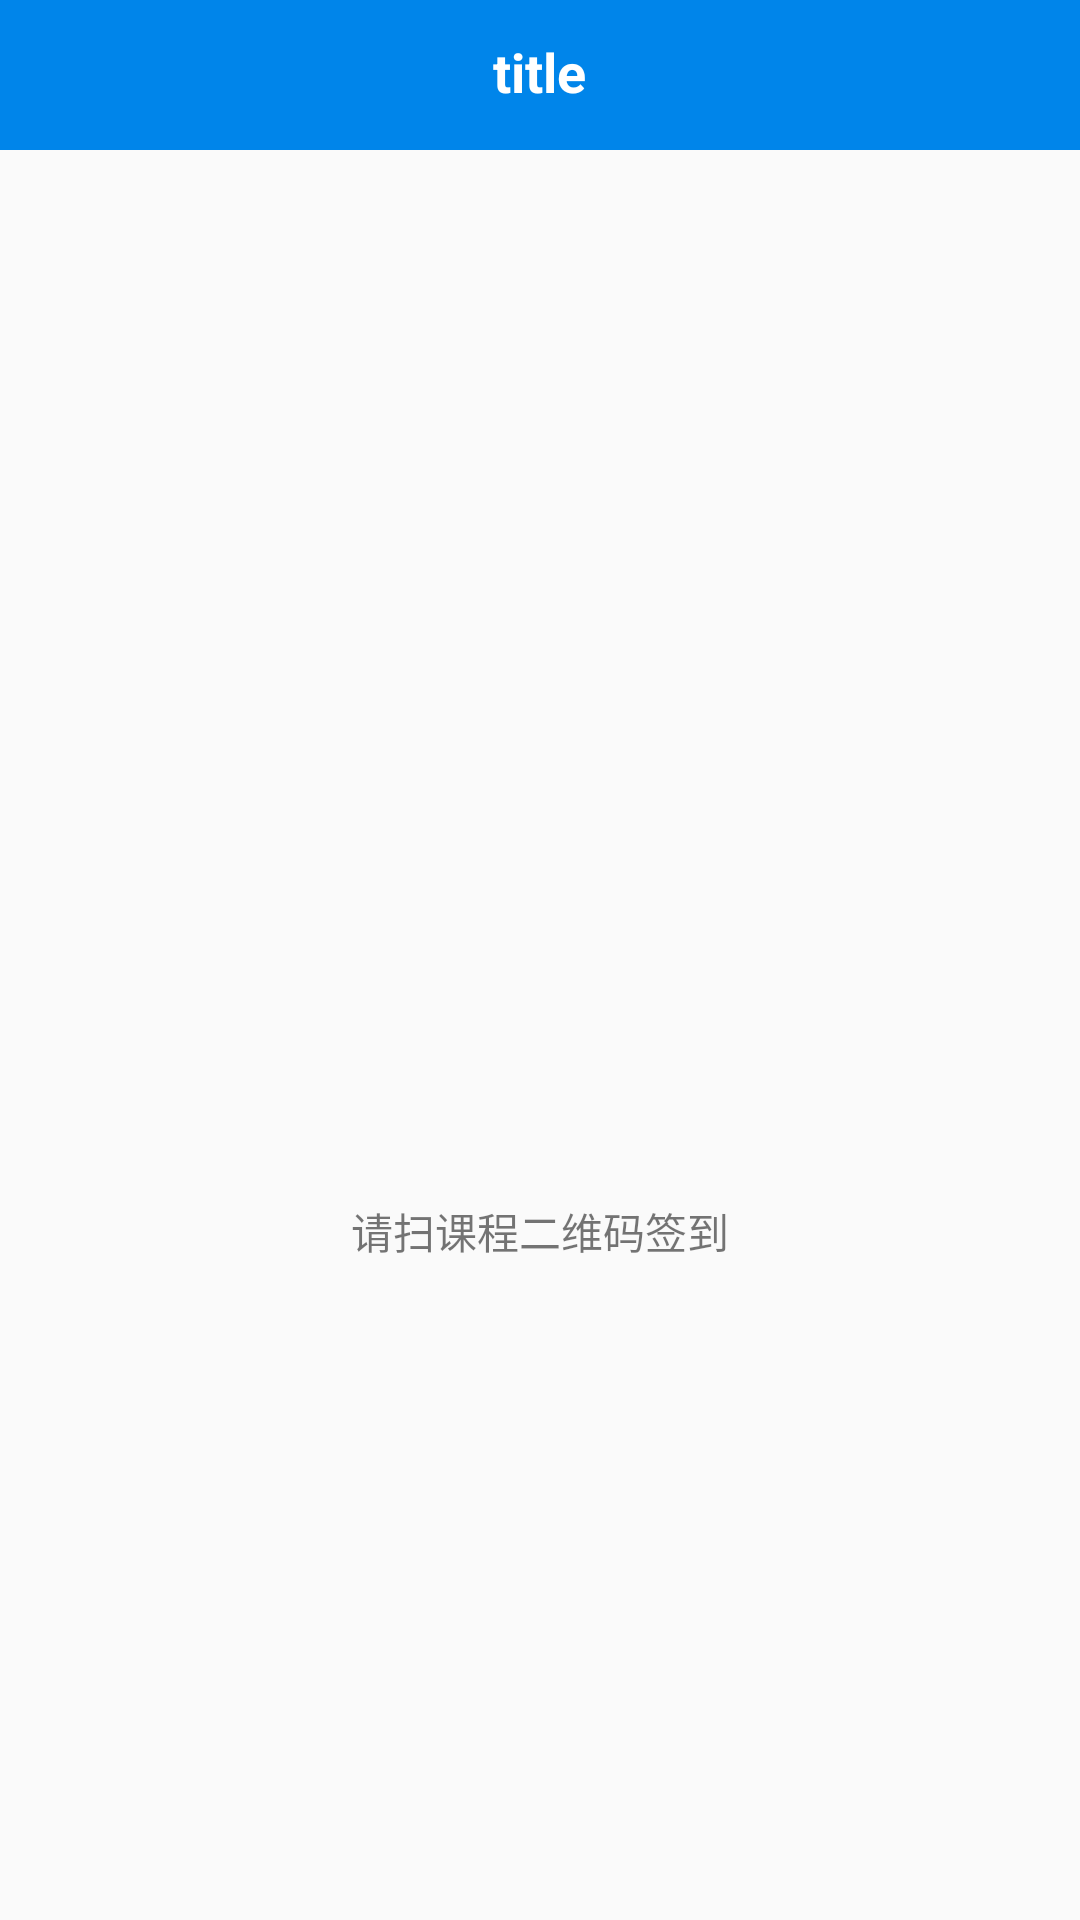

Layout XML and referenced resources for this Android screen:
<!-- AndroidManifest.xml: application theme AppTheme -->
<!-- res/layout/act_ewm.xml -->
<?xml version="1.0" encoding="utf-8"?>
<LinearLayout xmlns:android="http://schemas.android.com/apk/res/android"
    android:orientation="vertical" android:layout_width="match_parent"
    android:layout_height="match_parent">
    <include layout="@layout/head_layout"/>
    <ImageView
        android:id="@+id/iv"
        android:layout_gravity="center_horizontal"
        android:layout_margin="50dp"
        android:layout_width="250dp"
        android:layout_height="250dp" />
    <TextView
        android:layout_gravity="center_horizontal"
        android:text="请扫课程二维码签到"
        android:layout_width="wrap_content"
        android:layout_height="wrap_content" />
</LinearLayout>
<!-- res/layout/head_layout.xml (included above) -->
<?xml version="1.0" encoding="utf-8"?>
<RelativeLayout

    android:background="@color/colorPrimary"
    xmlns:android="http://schemas.android.com/apk/res/android" android:layout_width="match_parent"
    android:layout_height="50dp">
    <RelativeLayout
        android:layout_width="match_parent"
        android:layout_height="48dp">
        <ImageView
            android:visibility="gone"
            android:id="@+id/iv_back"
            android:layout_centerVertical="true"
            android:layout_marginLeft="15dp"
            android:src="@drawable/back"
            android:layout_width="25dp"
            android:layout_height="25dp" />
        <TextView
            android:layout_centerInParent="true"
            android:text="title"
            android:textStyle="bold"
            android:textColor="@color/white"
            android:textSize="18sp"
            android:id="@+id/tv_title"
            android:layout_width="wrap_content"
            android:layout_height="wrap_content" />
        <TextView
            android:layout_centerVertical="true"
            android:layout_alignParentRight="true"
            android:text=""
            android:layout_marginRight="12dp"
            android:textColor="@color/white"
            android:textSize="16sp"
            android:id="@+id/tv_right"
            android:layout_width="wrap_content"
            android:layout_height="wrap_content" />
        <TextView
            android:layout_centerVertical="true"
            android:layout_alignParentRight="true"
            android:text=""
            android:layout_marginRight="50dp"
            android:textColor="@color/white"
            android:textSize="16sp"
            android:id="@+id/tv_right1"
            android:layout_width="wrap_content"
            android:layout_height="wrap_content" />
    </RelativeLayout>

</RelativeLayout>
<!-- resources referenced by this layout -->
<resources>
  <color name="colorPrimary">#0085EA</color>
  <style name="AppTheme" parent="Theme.AppCompat.DayNight.NoActionBar">
          
          <item name="colorPrimary">@color/colorPrimary</item>
          <item name="colorPrimaryDark">@color/colorPrimaryDark</item>
          <item name="colorAccent">@color/colorAccent</item>
      </style>
  <color name="colorPrimaryDark">#0085EA</color>
  <color name="colorAccent">#050D22</color>
  <!-- not gathered from this repository: default colours our renderer supplied (Android Studio template values) -->
  <color name="white">#FFFFFFFF</color>
</resources>
